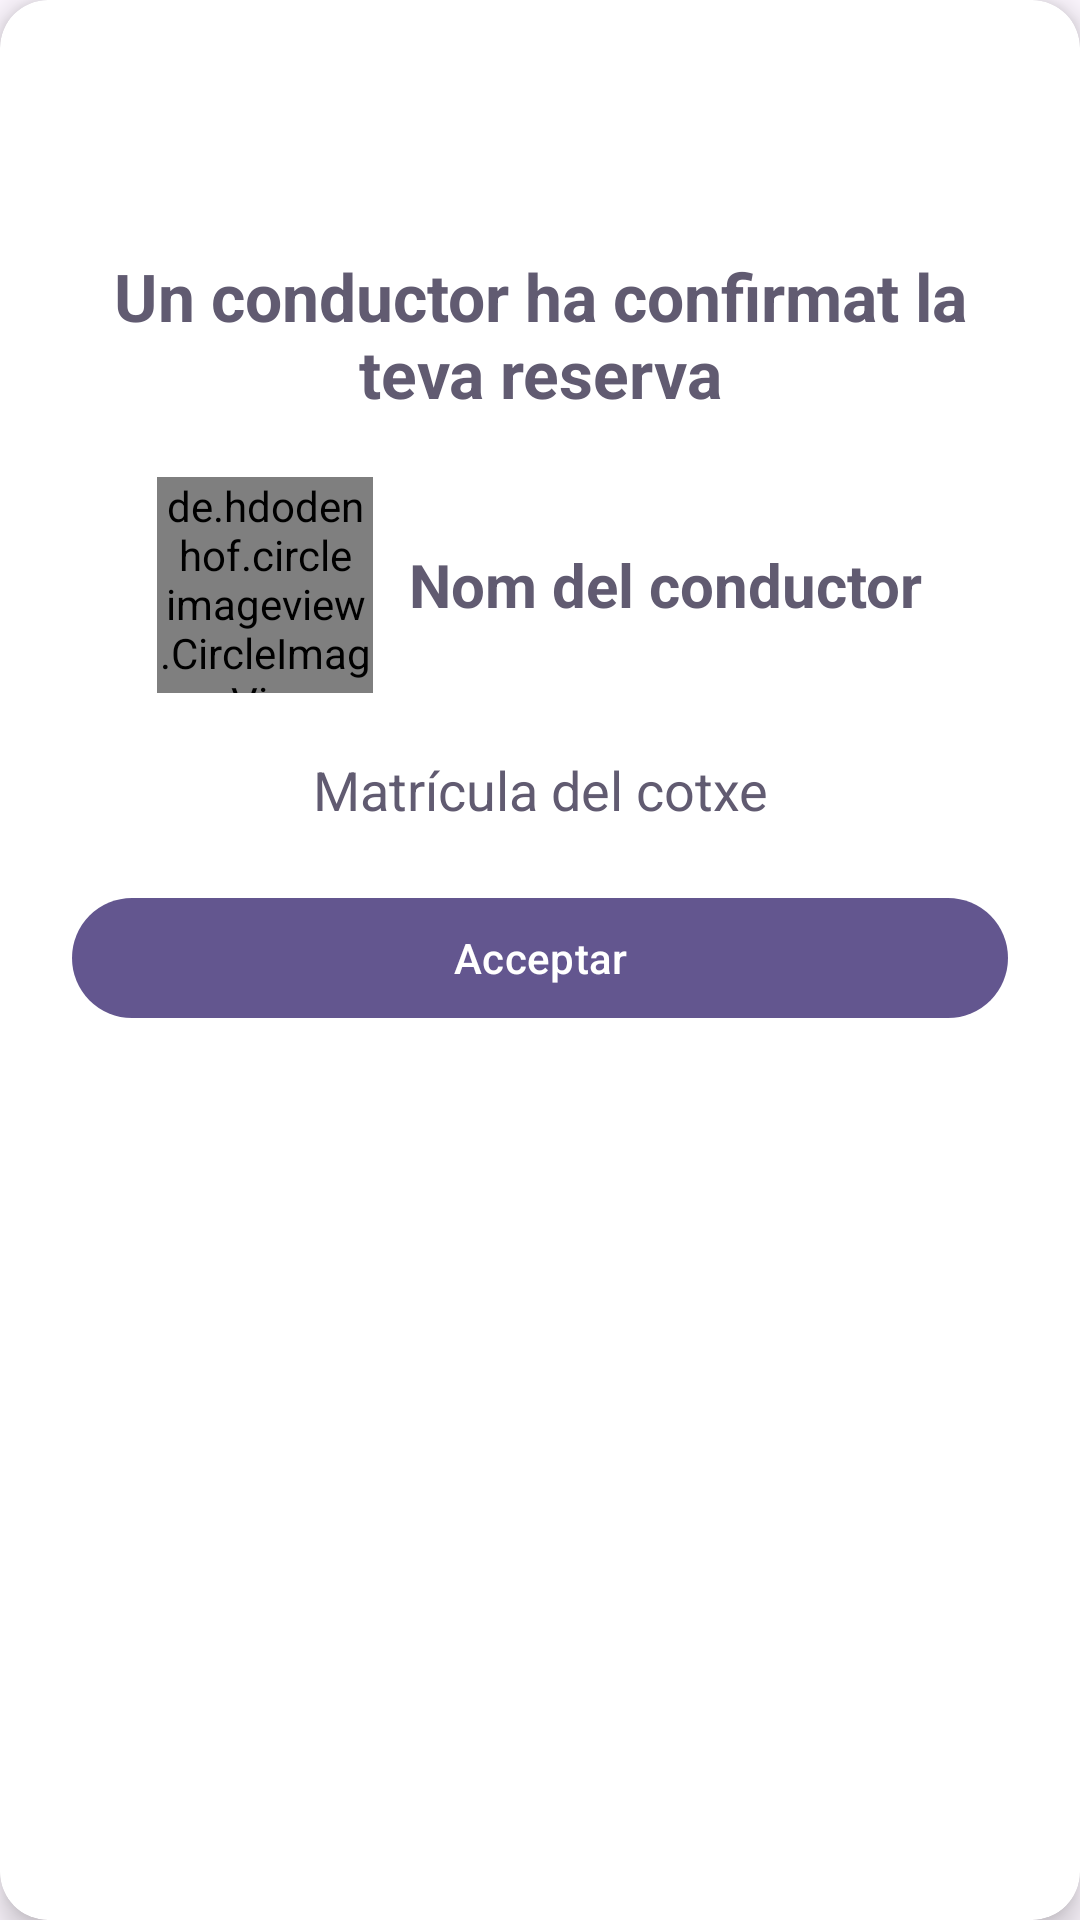

The Android layout XML behind this screen, and the referenced resources:
<!-- AndroidManifest.xml: application theme Theme.EasyDrive -->
<!-- res/layout/dialeg_reserva_confirmat.xml -->
<?xml version="1.0" encoding="utf-8"?>
<androidx.cardview.widget.CardView xmlns:android="http://schemas.android.com/apk/res/android"
    xmlns:app="http://schemas.android.com/apk/res-auto"
    android:layout_width="match_parent"
    android:layout_height="wrap_content"
    android:layout_margin="16dp"
    app:cardCornerRadius="16dp"
    app:cardElevation="6dp">

    <androidx.constraintlayout.widget.ConstraintLayout
        android:layout_width="match_parent"
        android:layout_height="wrap_content"
        android:padding="24dp">

        <ImageView
            android:id="@+id/ivIcon"
            android:layout_width="48dp"
            android:layout_height="48dp"
            android:src="@drawable/baseline_check_circle_24"
            app:tint="?colorPrimary"
            app:layout_constraintTop_toTopOf="parent"
            app:layout_constraintStart_toStartOf="parent"
            app:layout_constraintEnd_toEndOf="parent" />

        <TextView
            android:id="@+id/textDRC"
            android:layout_width="0dp"
            android:layout_height="wrap_content"
            android:text="Un conductor ha confirmat la teva reserva"
            android:textSize="22sp"
            android:textStyle="bold"
            android:textColor="?colorSecondary"
            android:textAlignment="center"
            android:layout_marginTop="12dp"
            app:layout_constraintTop_toBottomOf="@id/ivIcon"
            app:layout_constraintStart_toStartOf="parent"
            app:layout_constraintEnd_toEndOf="parent" />

        <LinearLayout
            android:id="@+id/layoutConductorInfo"
            android:layout_width="0dp"
            android:layout_height="wrap_content"
            android:layout_marginTop="20dp"
            android:gravity="center"
            android:orientation="horizontal"
            app:layout_constraintTop_toBottomOf="@id/textDRC"
            app:layout_constraintStart_toStartOf="parent"
            app:layout_constraintEnd_toEndOf="parent">

            <de.hdodenhof.circleimageview.CircleImageView
                android:id="@+id/imgFotoConductor"
                android:layout_width="72dp"
                android:layout_height="72dp"
                android:src="@drawable/baseline_person_24"
                android:scaleType="centerCrop"
                android:layout_marginEnd="12dp" />

            <TextView
                android:id="@+id/txtNomConductor"
                android:layout_width="wrap_content"
                android:layout_height="wrap_content"
                android:text="Nom del conductor"
                android:textSize="20sp"
                android:textColor="?colorSecondary"
                android:textStyle="bold"
                android:gravity="center_vertical" />
        </LinearLayout>

        <TextView
            android:id="@+id/txtMatriculaCotxe"
            android:layout_width="0dp"
            android:layout_height="wrap_content"
            android:text="Matrícula del cotxe"
            android:textSize="18sp"
            android:textAlignment="center"
            android:textColor="?colorSecondary"
            android:layout_marginTop="20dp"
            app:layout_constraintTop_toBottomOf="@id/layoutConductorInfo"
            app:layout_constraintStart_toStartOf="parent"
            app:layout_constraintEnd_toEndOf="parent" />

        <com.google.android.material.button.MaterialButton
            android:id="@+id/btnConfirmarDRC"
            android:layout_width="0dp"
            android:layout_height="wrap_content"
            android:text="Acceptar"
            android:layout_marginTop="20dp"
            app:backgroundTint="?colorPrimary"
            android:textColor="?colorOnPrimary"
            app:layout_constraintTop_toBottomOf="@id/txtMatriculaCotxe"
            app:layout_constraintStart_toStartOf="parent"
            app:layout_constraintEnd_toEndOf="parent"
            app:layout_constraintBottom_toBottomOf="parent" />

    </androidx.constraintlayout.widget.ConstraintLayout>
</androidx.cardview.widget.CardView>
<!-- resources referenced by this layout -->
<resources>
  <style name="Theme.EasyDrive" parent="Base.Theme.EasyDrive" />
  <color name="md_theme_primary">#63568F</color>
  <color name="md_theme_onPrimary">#FFFFFF</color>
  <color name="md_theme_primaryContainer">#E8DEFF</color>
  <color name="md_theme_onPrimaryContainer">#4B3E76</color>
  <color name="md_theme_secondary">#615B71</color>
  <color name="md_theme_onSecondary">#FFFFFF</color>
  <color name="md_theme_secondaryContainer">#E7DEF8</color>
  <color name="md_theme_onSecondaryContainer">#494458</color>
  <color name="md_theme_tertiary">#7D5261</color>
  <color name="md_theme_onTertiary">#FFFFFF</color>
  <color name="md_theme_tertiaryContainer">#FFD9E4</color>
  <color name="md_theme_onTertiaryContainer">#633B49</color>
  <color name="md_theme_error">#BA1A1A</color>
  <color name="md_theme_onError">#FFFFFF</color>
  <color name="md_theme_errorContainer">#FFDAD6</color>
  <color name="md_theme_onErrorContainer">#93000A</color>
  <color name="md_theme_background">#FDF7FF</color>
  <color name="md_theme_onBackground">#1C1B20</color>
  <color name="md_theme_surface">#FDF7FF</color>
  <color name="md_theme_onSurface">#1C1B20</color>
  <color name="md_theme_surfaceVariant">#E6E0EC</color>
  <color name="md_theme_onSurfaceVariant">#48454E</color>
  <color name="md_theme_outline">#79757F</color>
  <color name="md_theme_outlineVariant">#CAC4CF</color>
  <color name="md_theme_inverseSurface">#322F35</color>
  <color name="md_theme_inverseOnSurface">#F4EFF7</color>
  <color name="md_theme_inversePrimary">#CDBDFF</color>
  <color name="md_theme_primaryFixed">#E8DEFF</color>
  <color name="md_theme_onPrimaryFixed">#1F1048</color>
  <color name="md_theme_primaryFixedDim">#CDBDFF</color>
  <color name="md_theme_onPrimaryFixedVariant">#4B3E76</color>
  <color name="md_theme_secondaryFixed">#E7DEF8</color>
  <color name="md_theme_onSecondaryFixed">#1D192B</color>
  <color name="md_theme_secondaryFixedDim">#CBC3DC</color>
  <color name="md_theme_onSecondaryFixedVariant">#494458</color>
  <color name="md_theme_tertiaryFixed">#FFD9E4</color>
  <color name="md_theme_onTertiaryFixed">#31111E</color>
  <color name="md_theme_tertiaryFixedDim">#EEB8C9</color>
  <color name="md_theme_onTertiaryFixedVariant">#633B49</color>
  <color name="md_theme_surfaceDim">#DDD8E0</color>
  <color name="md_theme_surfaceBright">#FDF7FF</color>
  <color name="md_theme_surfaceContainerLowest">#FFFFFF</color>
  <color name="md_theme_surfaceContainerLow">#F7F2FA</color>
  <color name="md_theme_surfaceContainer">#F2ECF4</color>
  <color name="md_theme_surfaceContainerHigh">#ECE6EE</color>
  <color name="md_theme_surfaceContainerHighest">#E6E1E9</color>
</resources>
